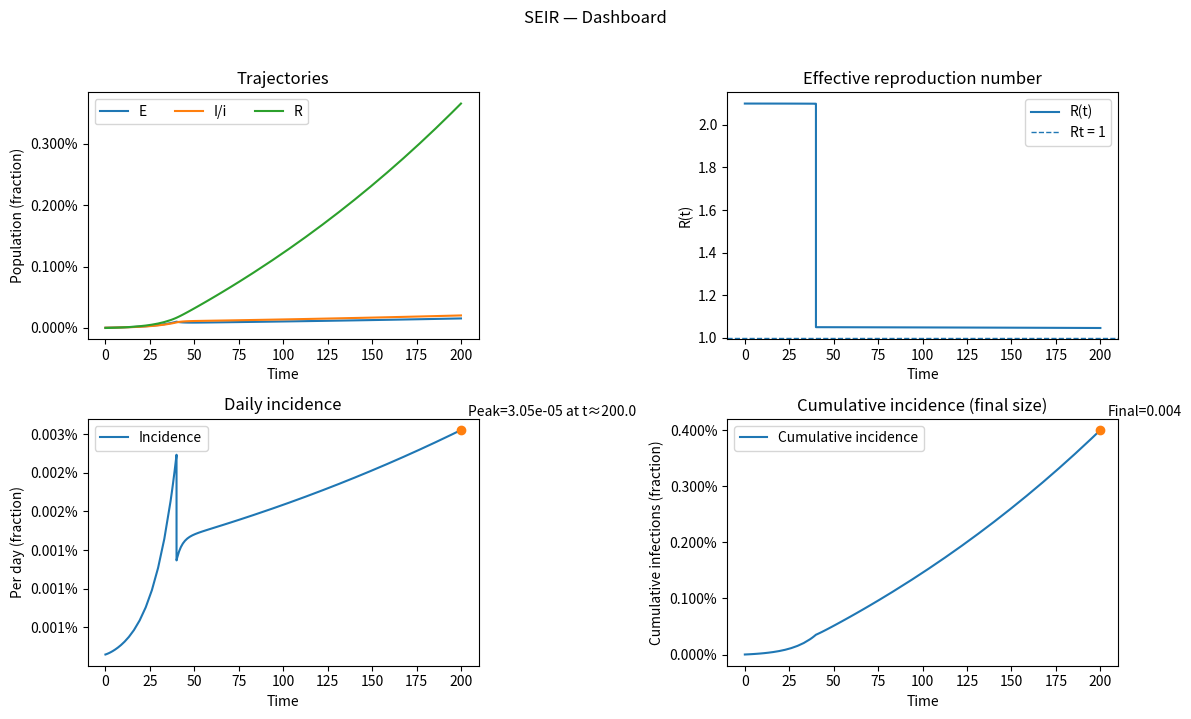
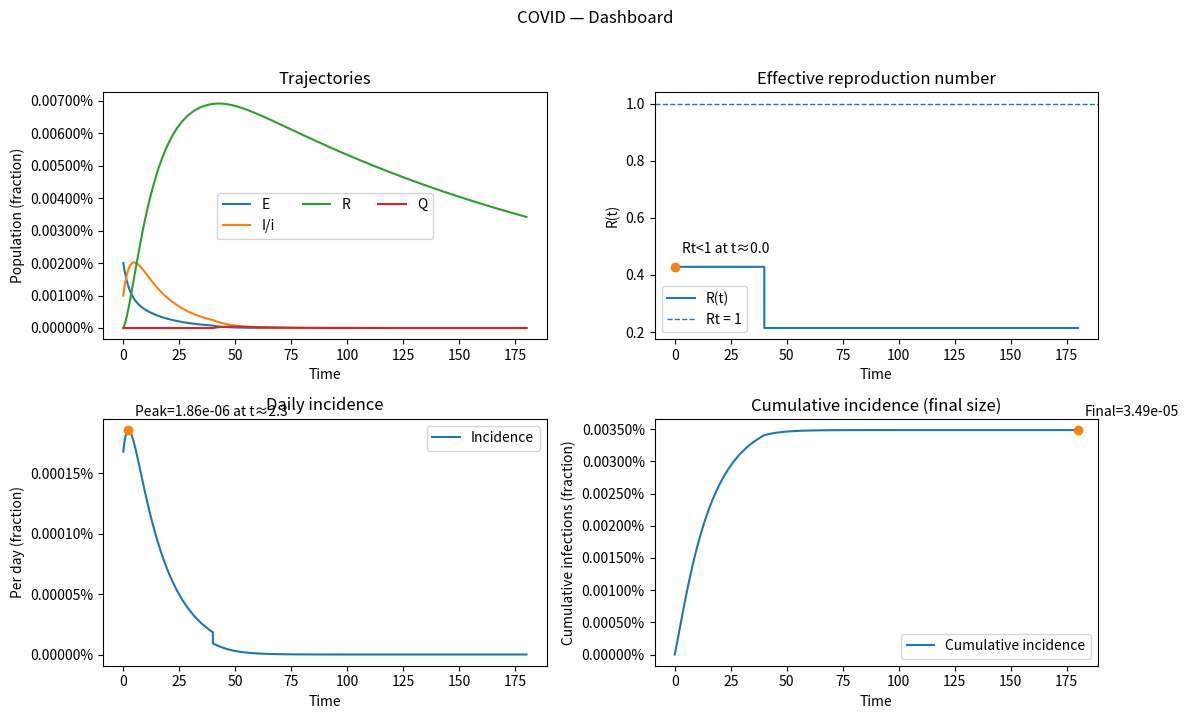
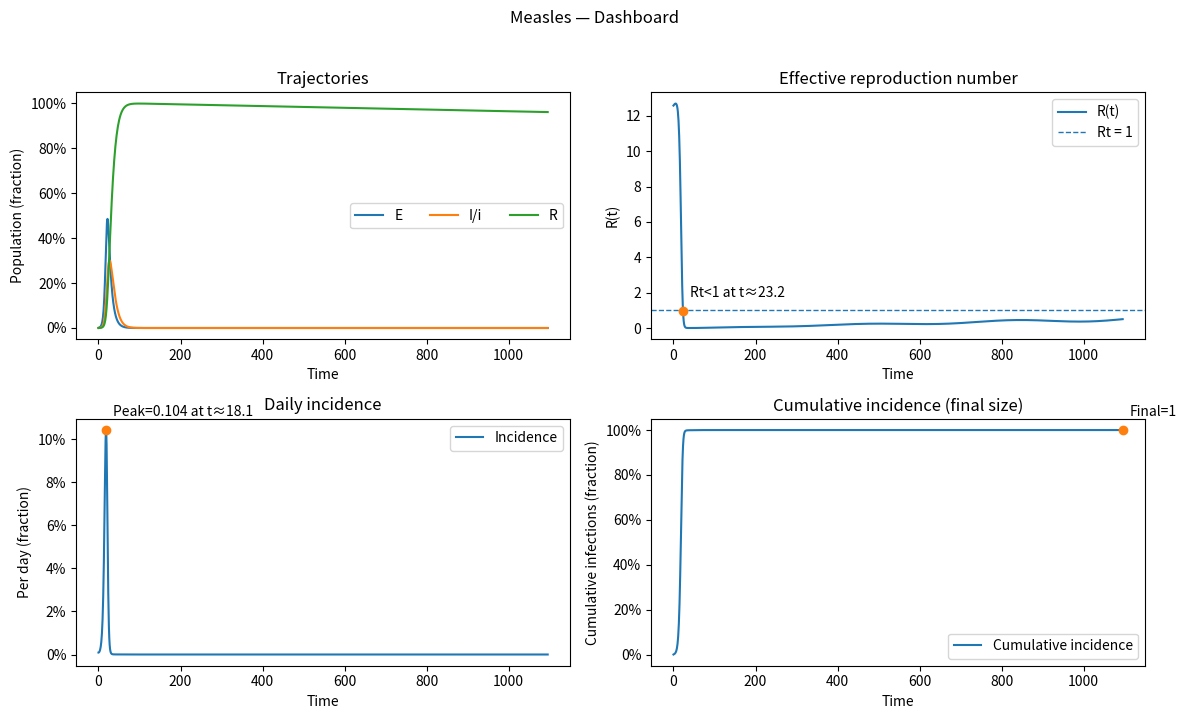

Reproduce these figures in Python, in order.
"""SEIR model with policy schedules, a COVID extension and a measles preset."""

from __future__ import annotations

from dataclasses import dataclass
from typing import Callable, Dict, Tuple, Optional
import numpy as np
from scipy.integrate import solve_ivp, cumulative_trapezoid
import matplotlib.pyplot as plt

Array = np.ndarray
RateFn = Callable[[float], float]


def step_change(base: float, t0: float, factor: float) -> RateFn:
    """r(t) = base for t < t0, factor*base for t >= t0."""
    def r(t: float) -> float:
        return base if t < t0 else factor * base
    return r

def smooth_sigmoid_change(base: float, t_mid: float, width: float, factor: float) -> RateFn:
    """Smooth logistic transition around t_mid; smaller width = steeper change."""
    k = 1.0 / max(width, 1e-9)
    A = (1.0 - 1.0 / max(factor, 1e-9))
    def r(t: float) -> float:
        return base * (1.0 - A / (1.0 + np.exp(-(t - t_mid) * k)))
    return r

def seasonal_sine(base: float, amplitude: float, period: float, phase: float = 0.0) -> RateFn:
    """r(t) = base * (1 + amplitude * sin(2π (t - phase)/period)), amplitude ∈ [0,1)."""
    amp = float(np.clip(amplitude, 0.0, 0.999))
    w = 2.0 * np.pi / period
    def r(t: float) -> float:
        return base * (1.0 + amp * np.sin(w * (t - phase)))
    return r


@dataclass
class SEIRParams:
    beta: float      # transmission/contact rate
    sigma: float     # E->I (1/incubation)
    gamma: float     # I->R (1/infectious)
    mu: float = 0.0  # natural birth/death
    alpha: float = 0.0  # disease mortality on I
    omega: float = 0.0  # waning R->S
    v_rate: Optional[RateFn] = None   # vaccination S->R
    q_rate: Optional[RateFn] = None   # isolation I->Q
    gamma_q: float = 0.0              # Q->R recovery
    beta_t: Optional[RateFn] = None   # time-varying β(t)

    def beta_of(self, t: float) -> float:
        return float(self.beta if self.beta_t is None else self.beta_t(t))

def seir_rhs(t: float, y: Array, p: SEIRParams, N: float) -> Array:
    """y=[S,E,I,R] or [S,E,I,R,Q]; Q has zero infectivity."""
    S, E, I, R = y[:4]
    Q = y[4] if y.size == 5 else 0.0
    mu, alpha, omega = p.mu, p.alpha, p.omega
    beta_t = p.beta_of(t)
    v_t = p.v_rate(t) if p.v_rate else 0.0
    q_t = p.q_rate(t) if p.q_rate else 0.0

    lam = beta_t * I / max(N, 1e-12)
    dS = (mu * N) - lam*S - v_t*S + omega*R - mu*S
    dE = lam*S - p.sigma*E - mu*E
    dI = p.sigma*E - p.gamma*I - mu*I - alpha*I - q_t*I
    dR = p.gamma*I + v_t*S - omega*R - mu*R
    if y.size == 5:
        dQ = q_t*I - p.gamma_q*Q - mu*Q
        dR += p.gamma_q*Q
        return np.array([dS,dE,dI,dR,dQ])
    return np.array([dS,dE,dI,dR])

def R0_seir(p: SEIRParams) -> float:
    """ngm: R0 = (β σ) / ((σ+μ)(γ+μ)).  μ→0 ⇒ β/γ."""
    return (p.beta * p.sigma) / ((p.sigma + p.mu) * (p.gamma + p.mu))

def Rt_instant(t: float, state: Array, p: SEIRParams, N: float) -> float:
    """Rt ≈ R0 * (β(t)/β) * S/N."""
    S = state[0]
    return R0_seir(p) * (p.beta_of(t)/max(p.beta,1e-12)) * (S/max(N,1e-12))

def simulate_seir(
    T: Tuple[float,float],
    y0: Dict[str,float],
    p: SEIRParams,
    atol: float=1e-8, rtol: float=1e-6,
    max_step: Optional[float]=None,
    use_dynamic_N: bool=False,
) -> Dict[str,Array]:
    has_Q = p.q_rate is not None and p.gamma_q > 0.0
    state0 = np.array([y0.get('S',0.0), y0.get('E',0.0), y0.get('I',0.0), y0.get('R',0.0)])
    if has_Q: state0 = np.concatenate([state0, [y0.get('Q',0.0)]])
    N0 = float(np.sum(state0))

    def rhs(t, y):
        y = np.maximum(y, 0.0)
        N_use = float(np.sum(y)) if use_dynamic_N else N0
        return seir_rhs(t, y, p, N_use)

    ms = np.inf if (max_step is None) else (max_step if (np.isfinite(max_step) and max_step>0) else np.inf)
    sol = solve_ivp(rhs, T, state0, method="RK45", dense_output=True, atol=atol, rtol=rtol, max_step=ms)
    t = sol.t
    Y = np.clip(sol.y.T, 0.0, None)

    out: Dict[str,Array] = {"t": t}
    labels = ["S","E","I","R"] + (["Q"] if has_Q else [])
    for k,lab in enumerate(labels): out[lab] = Y[:,k]
    N_series = np.array([float(np.sum(Y[i])) if use_dynamic_N else N0 for i in range(len(t))])
    out["N"] = N_series
    out["Rt"] = np.array([Rt_instant(tt, Y[i], p, N_series[i]) for i,tt in enumerate(t)])

    inc = []
    for i,tt in enumerate(t):
        S,E,I,R = Y[i,:4]
        lam = p.beta_of(tt) * I / max(N_series[i],1e-12)
        inc.append(lam*S)
    inc = np.array(inc)
    out["incidence"] = inc
    out["cum_incidence"] = cumulative_trapezoid(inc, t, initial=0.0)
    return out


@dataclass
class COVIDParams:
    beta: float
    beta_t: Optional[RateFn] = None
    kappa_P: float = 1.0
    kappa_I: float = 1.0
    kappa_A: float = 0.5
    kappa_Q: float = 0.1
    T_incubation: float = 5.2  # E+P
    T_presym: float = 2.0      # P
    T_inf_I: float = 7.0
    T_inf_A: float = 5.0
    p_asym: float = 0.3
    q_rate: Optional[RateFn] = None
    gamma_Q: float = 1/10
    v_rate: Optional[RateFn] = None
    ve: float = 0.0
    omega_R: float = 0.0
    mu: float = 0.0
    def beta_of(self, t: float) -> float:
        return float(self.beta if self.beta_t is None else self.beta_t(t))

def covid_rhs(t: float, y: Array, p: COVIDParams, N: float) -> Array:
    S,E,P,I,A,Q,R = y
    beta_t = p.beta_of(t)
    q_t = p.q_rate(t) if p.q_rate else 0.0
    v_t = p.v_rate(t) if p.v_rate else 0.0
    sigma = 1.0/max(p.T_incubation - p.T_presym, 1e-9)  # E->P
    tau   = 1.0/max(p.T_presym, 1e-9)                  # P->I/A
    gamma_I = 1.0/max(p.T_inf_I, 1e-9)
    gamma_A = 1.0/max(p.T_inf_A, 1e-9)
    gamma_Q = p.gamma_Q

    # Force of infection with relative infectiousness and leaky vaccine
    infectious = p.kappa_P*P + p.kappa_I*I + p.kappa_A*A + p.kappa_Q*Q
    lam = beta_t * infectious / max(N, 1e-12)

    mu = p.mu
    dS = (mu*N) - (1 - p.ve)*lam*S - v_t*S + p.omega_R*R - mu*S
    dE = (1 - p.ve)*lam*S - sigma*E - mu*E
    dP = sigma*E - tau*P - mu*P
    dI = (1 - p.p_asym)*tau*P - (gamma_I + q_t + mu)*I
    dA = p.p_asym*tau*P - (gamma_A + mu)*A
    dQ = q_t*I - (gamma_Q + mu)*Q
    dR = gamma_I*I + gamma_A*A + gamma_Q*Q + v_t*S - mu*R - p.omega_R*R
    return np.array([dS,dE,dP,dI,dA,dQ,dR])

def R0_covid(p: COVIDParams) -> float:
    """Approx R0 (q≈0, mu≈0) using infectiousness-weighted mean durations."""
    q0 = 0.0
    if p.q_rate:
        try: q0 = float(p.q_rate(0.0))
        except: q0 = 0.0
    eff_T_I = 1.0 / (1.0/p.T_inf_I + q0)  # competing hazards approx
    return p.beta * (p.kappa_P*p.T_presym + (1-p.p_asym)*p.kappa_I*eff_T_I + p.p_asym*p.kappa_A*p.T_inf_A)

def simulate_covid(
    T: Tuple[float,float], y0: Dict[str,float], p: COVIDParams,
    atol: float=1e-8, rtol: float=1e-6, max_step: Optional[float]=None
) -> Dict[str,Array]:
    state0 = np.array([y0.get(k,0.0) for k in ("S","E","P","I","A","Q","R")])
    N0 = float(np.sum(state0))

    def rhs(t,y): return covid_rhs(t, np.maximum(y,0.0), p, N0)

    ms = np.inf if (max_step is None) else (max_step if (np.isfinite(max_step) and max_step>0) else np.inf)
    sol = solve_ivp(rhs, T, state0, method='RK45', dense_output=True, atol=atol, rtol=rtol, max_step=ms)
    t = sol.t
    Y = np.clip(sol.y.T, 0.0, None)
    comps = ["S","E","P","I","A","Q","R"]
    out: Dict[str,Array] = {"t": t}
    for i,c in enumerate(comps): out[c] = Y[:,i]
    out["N"] = Y.sum(axis=1)

    # Effective Rt includes leaky vaccine factor (1 - ve)
    out["Rt"] = np.array([
        (1.0 - p.ve) * (p.beta_of(tt)/p.beta) * (Y[i,0]/out["N"][i]) * R0_covid(p)
        for i, tt in enumerate(t)
    ])

    inc = []
    for i,tt in enumerate(t):
        S,E,P,I,A,Q,R = Y[i]
        infectious = p.kappa_P*P + p.kappa_I*I + p.kappa_A*A + p.kappa_Q*Q
        lam = p.beta_of(tt) * infectious / max(out["N"][i],1e-12)
        inc.append((1.0 - p.ve) * lam * S)
    inc = np.array(inc)
    out["incidence"] = inc
    out["cum_incidence"] = cumulative_trapezoid(inc, t, initial=0.0)
    return out


def summarize_epidemic(res: Dict[str,Array], primary_comp: str="I") -> Dict[str,float]:
    t, inc, cum, prim = res["t"], res["incidence"], res["cum_incidence"], res.get(primary_comp)
    if prim is None: raise KeyError(f"{primary_comp} not in results.")
    i_peak, p_peak = int(np.argmax(inc)), int(np.argmax(prim))
    return {
        "peak_incidence": float(inc[i_peak]),
        "t_peak_incidence": float(t[i_peak]),
        "peak_primary": float(prim[p_peak]),
        "t_peak_primary": float(t[p_peak]),
        "final_size": float(cum[-1]),
    }


def plot_dashboard(
    res: dict,
    *,
    title: str | None = None,
    show_Q: bool = True,
    annotate: bool = True,
    fraction: bool = True,      # plot as fractions of N by default
    per_100k: bool = False,     # or scale per 100k
    hide_S: bool = True,        # hide S so E/I/R are visible
    logy_traj: bool = False,    # optional log y for trajectories
) -> None:
    """2×2 dashboard with visibility controls.
    If fraction=True: y-axes are formatted as percentages (no scientific notation).
    Otherwise: y-axes use plain numbers (no scientific notation).
    """
    import numpy as np
    import matplotlib.pyplot as plt
    from matplotlib.ticker import PercentFormatter

    t = res["t"]
    N_series = res.get("N", None)
    N = float(N_series[0]) if N_series is not None else None

    def scale(arr):
        x = np.asarray(arr, float)
        if fraction and N is not None:
            x = x / N
        if per_100k and N is not None:
            x = x * (1e5 if fraction else 1e5 / N)
        return x

    def y_label(base: str) -> str:
        if fraction:  return base + " (fraction)"
        if per_100k:  return base + " (per 100k)"
        return base

    fig, axs = plt.subplots(2, 2, figsize=(12, 7))
    ax_traj, ax_rt, ax_inc, ax_cum = axs.ravel()

    # Trajectories
    S = res.get("S", res.get("s"))
    E = res.get("E", res.get("e"))
    I = res.get("I", res.get("i"))
    R = res.get("R", res.get("r"))
    Q = res.get("Q", None)
    if S is not None and not hide_S: ax_traj.plot(t, scale(S), label="S")
    if E is not None:                 ax_traj.plot(t, scale(E), label="E")
    if I is not None:                 ax_traj.plot(t, scale(I), label="I/i")
    if R is not None:                 ax_traj.plot(t, scale(R), label="R")
    if show_Q and Q is not None:      ax_traj.plot(t, scale(Q), label="Q")
    ax_traj.set_title("Trajectories")
    ax_traj.set_xlabel("Time")
    ax_traj.set_ylabel(y_label("Population"))
    if logy_traj: ax_traj.set_yscale("log")
    ax_traj.legend(ncol=3)

    if "Rt" in res:
        rt = np.asarray(res["Rt"], float)
        ax_rt.plot(t, rt, label="R(t)")
        ax_rt.axhline(1.0, ls="--", lw=1, label="Rt = 1")
        ax_rt.set_title("Effective reproduction number")
        ax_rt.set_xlabel("Time"); ax_rt.set_ylabel("R(t)"); ax_rt.legend()
        if annotate and rt.size:
            below = np.where(rt < 1.0)[0]
            if below.size:
                idx = below[0]
                ax_rt.plot(t[idx], rt[idx], "o")
                ax_rt.annotate(f"Rt<1 at t≈{t[idx]:.1f}", (t[idx], rt[idx]),
                               xytext=(5, 10), textcoords="offset points")
    else:
        ax_rt.text(0.5, 0.5, "Rt not available", ha="center", va="center")
        ax_rt.set_axis_off()

    # Incidence
    if "incidence" in res:
        inc = np.asarray(res["incidence"], float)
        if fraction and N is not None: inc = inc / N
        if per_100k and N is not None: inc = inc * (1e5 if fraction else 1e5 / N)
        ax_inc.plot(t, inc, label="Incidence")
        ax_inc.set_title("Daily incidence")
        ax_inc.set_xlabel("Time")
        ax_inc.set_ylabel("Per day (fraction)" if fraction else ("Per day (per 100k)" if per_100k else "New infections per day"))
        ax_inc.legend()
        if annotate and inc.size:
            i_peak = int(np.argmax(inc))
            ax_inc.plot(t[i_peak], inc[i_peak], "o")
            ax_inc.annotate(f"Peak={inc[i_peak]:.3g} at t≈{t[i_peak]:.1f}",
                            (t[i_peak], inc[i_peak]), xytext=(5, 10), textcoords="offset points")
    else:
        ax_inc.text(0.5, 0.5, "Incidence not available", ha="center", va="center")
        ax_inc.set_axis_off()

    # Cumulative incidence
    if "cum_incidence" in res:
        ci = np.asarray(res["cum_incidence"], float)
        if fraction and N is not None: ci = ci / N
        if per_100k and N is not None: ci = ci * (1e5 if fraction else 1e5 / N)
        ax_cum.plot(t, ci, label="Cumulative incidence")
        ax_cum.set_title("Cumulative incidence (final size)")
        ax_cum.set_xlabel("Time")
        ax_cum.set_ylabel(y_label("Cumulative infections"))
        ax_cum.legend()
        if annotate and ci.size:
            ax_cum.plot(t[-1], ci[-1], "o")
            ax_cum.annotate(f"Final={ci[-1]:.3g}", (t[-1], ci[-1]),
                            xytext=(5, 10), textcoords="offset points")
    else:
        ax_cum.text(0.5, 0.5, "Cumulative incidence not available", ha="center", va="center")
        ax_cum.set_axis_off()

    if fraction:
        # Show percentages for all fraction plots
        fmt = PercentFormatter(xmax=1.0)
        for ax in (ax_traj, ax_inc, ax_cum):
            ax.yaxis.set_major_formatter(fmt)
    else:
        # Force plain numbers (no scientific notation)
        for ax in (ax_traj, ax_inc, ax_cum):
            ax.ticklabel_format(style="plain", axis="y")

    if title:
        fig.suptitle(title, y=1.02, fontsize=12)
    fig.tight_layout()
    plt.show()


if __name__ == "__main__":
    N = 1_000_000
    y0 = {"S": N-10.0, "E": 5.0, "I": 5.0, "R": 0.0}
    beta, sigma, gamma, mu = 0.30, 1/5.2, 1/7.0, 0.0
    beta_time = step_change(base=beta, t0=40.0, factor=0.5)  # simple NPI
    seir_p = SEIRParams(beta=beta, sigma=sigma, gamma=gamma, mu=mu, beta_t=beta_time)
    print(f"[SEIR] R0 = {R0_seir(seir_p):.3f}")
    res_seir = simulate_seir((0, 200), y0, seir_p, use_dynamic_N=True)
    plot_dashboard(res_seir, title="SEIR — Dashboard", fraction=True, hide_S=True)
    print("[SEIR] Summary:", summarize_epidemic(res_seir, primary_comp="I"))

    y0_c = {"S": N-50, "E": 20.0, "P": 20.0, "I": 10.0, "A": 0.0, "Q": 0.0, "R": 0.0}
    beta0 = 0.28
    beta_tv = step_change(base=beta0, t0=40.0, factor=0.5)
    covid_p = COVIDParams(
        beta=beta0, beta_t=beta_tv,
        kappa_P=1.0, kappa_I=1.0, kappa_A=0.5, kappa_Q=0.1,
        T_incubation=5.2, T_presym=2.0, T_inf_I=7.0, T_inf_A=5.0,
        p_asym=0.30,
        q_rate=lambda t: 0.05 if t>=40 else 0.0, gamma_Q=1/10,
        v_rate=None, ve=0.8, omega_R=1/180, mu=0.0
    )
    print(f"[COVID] Approx R0 ≈ {R0_covid(covid_p):.2f}")
    res_c = simulate_covid((0, 180), y0_c, covid_p)
    plot_dashboard(res_c, title="COVID — Dashboard", fraction=True, hide_S=True)
    print("[COVID] Summary:", summarize_epidemic(res_c, primary_comp="I"))

    life_expect_years = 70.0
    mu_measles = 1.0 / (life_expect_years * 365.0)
    N_m = 1_000_000
    y0_m = {"S": N_m - 1_000.0, "E": 500.0, "I": 500.0, "R": 0.0}
    beta_base = 1.8
    sigma_m   = 1/8.0
    gamma_m   = 1/7.0
    beta_seasonal = seasonal_sine(base=beta_base, amplitude=0.2, period=365.0, phase=0.0)
    v_daily = 0.0
    seir_measles = SEIRParams(
        beta=beta_base, sigma=sigma_m, gamma=gamma_m,
        mu=mu_measles, alpha=0.0, omega=0.0,
        v_rate=(lambda t: v_daily) if v_daily>0 else None,
        q_rate=None, gamma_q=0.0,
        beta_t=beta_seasonal
    )
    print(f"[Measles-like] R0 (no seasonality approx) ≈ {R0_seir(seir_measles):.2f}")
    res_m = simulate_seir((0, 3*365), y0_m, seir_measles, use_dynamic_N=False, max_step=1.0)
    plot_dashboard(res_m, title="Measles — Dashboard", fraction=True, hide_S=True)
    print("[Measles-like] Summary:", summarize_epidemic(res_m, primary_comp="I"))


# This block saves any open matplotlib figures to PNG files so the script
# produces artifacts even in headless environments (no GUI backend).
try:
    import matplotlib
    # Use a non-interactive backend to avoid requiring a GUI
    matplotlib.use("Agg")
    import matplotlib.pyplot as plt
    import os

    out_dir = os.path.join(os.path.dirname(__file__) or ".", "figures")
    os.makedirs(out_dir, exist_ok=True)
    nums = plt.get_fignums()
    for i, num in enumerate(nums, 1):
        fig = plt.figure(num)
        path = os.path.join(out_dir, f"figure_{i}.png")
        fig.savefig(path, dpi=200, bbox_inches="tight")
    if nums:
        print(f"[Saved {len(nums)} figure(s) to: {out_dir}]")
    else:
        print("[No figures to save]")
except Exception as e:
    print("[Figure save skipped due to error]", e)
